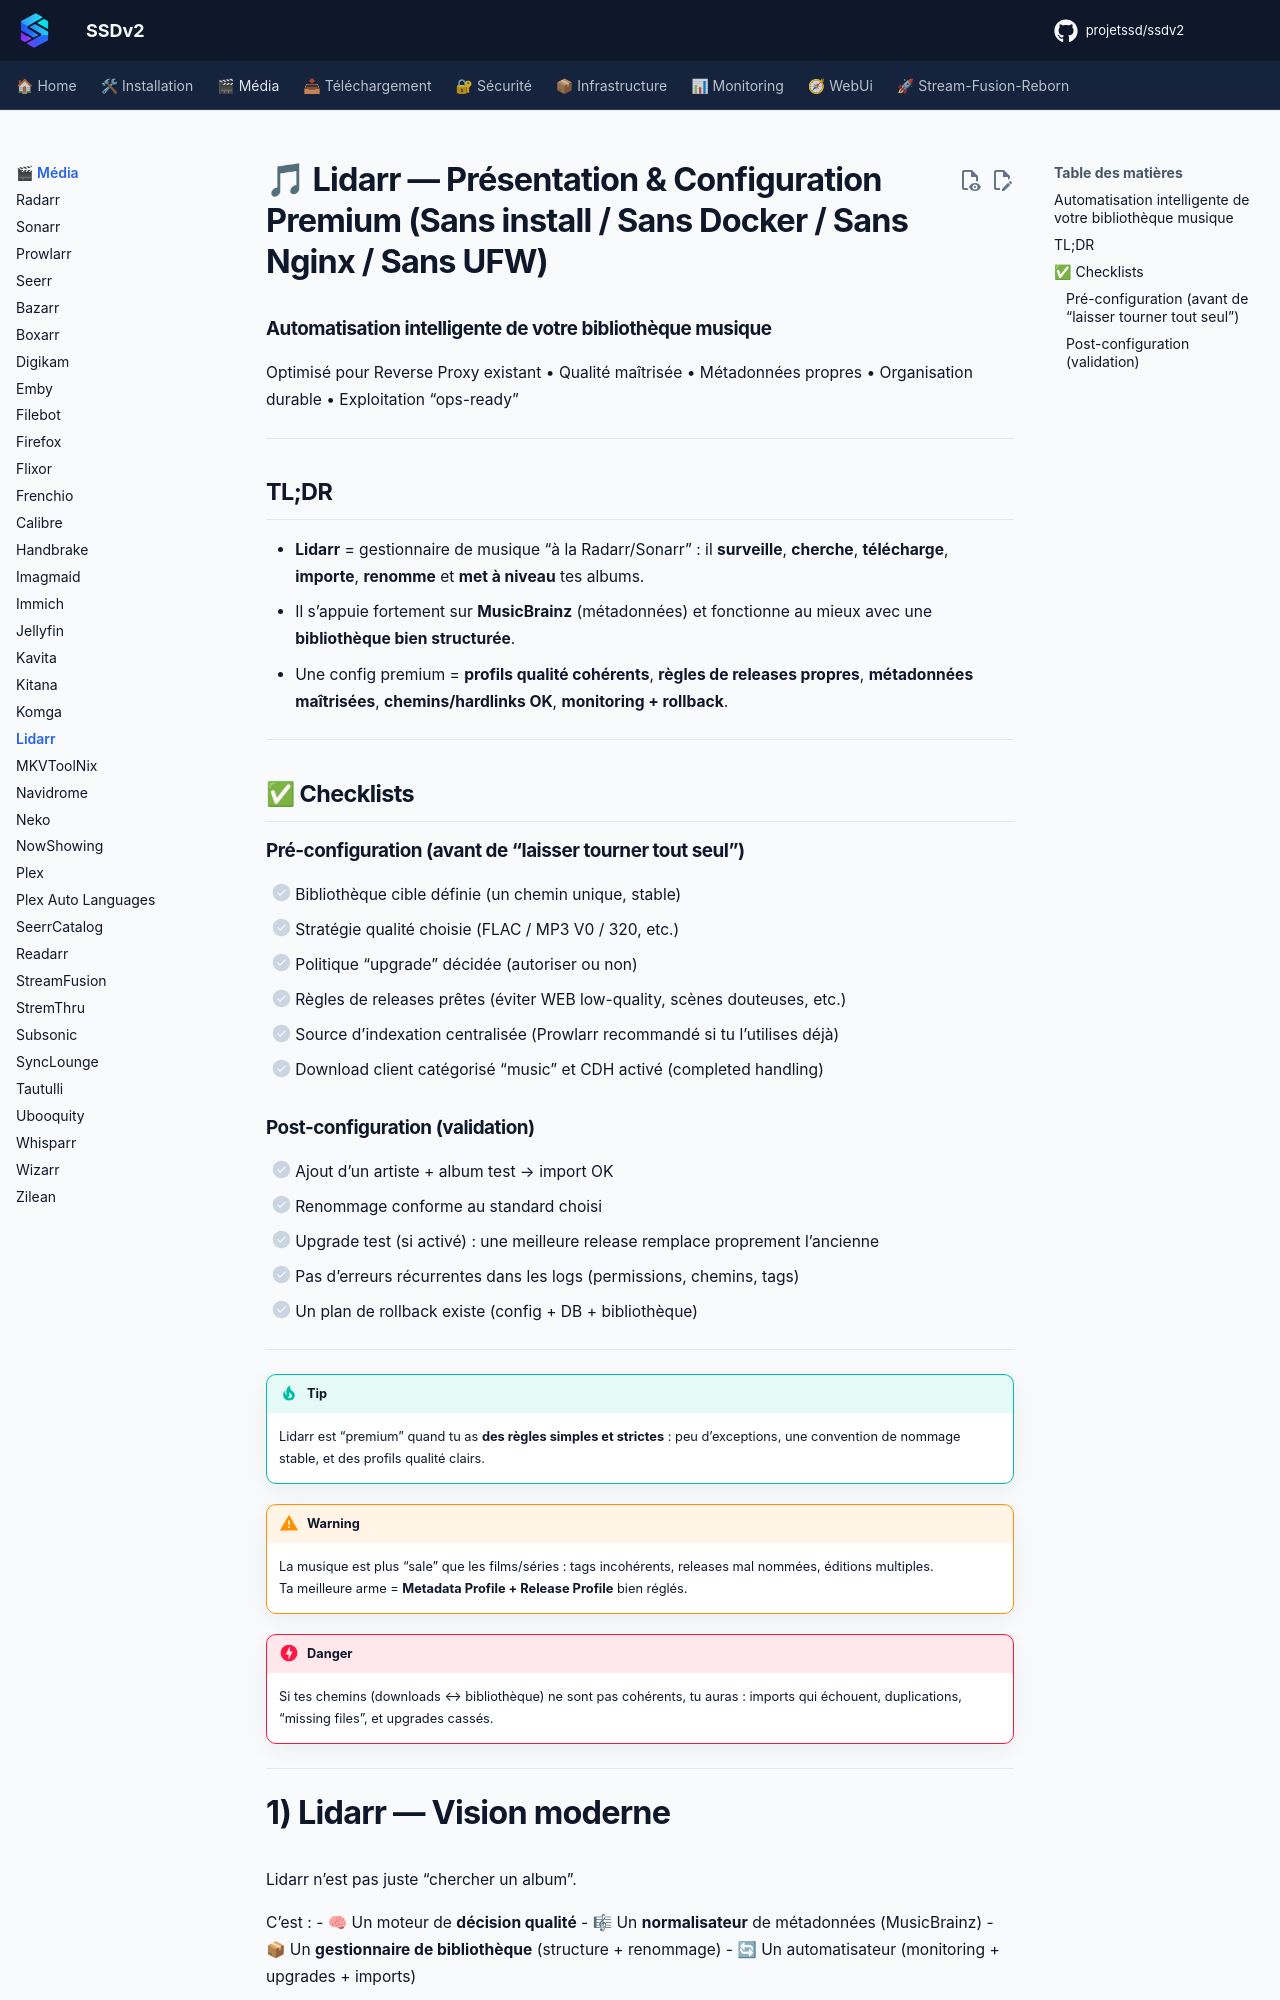

repository: projetssd/ssdv2_docs · page: applications/media/lidarr/index.html · generator: mkdocs

# 🎵 Lidarr — Présentation & Configuration Premium (Sans install / Sans Docker / Sans Nginx / Sans UFW)

### Automatisation intelligente de votre bibliothèque musique
Optimisé pour Reverse Proxy existant • Qualité maîtrisée • Métadonnées propres • Organisation durable • Exploitation “ops-ready”

---

## TL;DR

- **Lidarr** = gestionnaire de musique “à la Radarr/Sonarr” : il **surveille**, **cherche**, **télécharge**, **importe**, **renomme** et **met à niveau** tes albums.
- Il s’appuie fortement sur **MusicBrainz** (métadonnées) et fonctionne au mieux avec une **bibliothèque bien structurée**.
- Une config premium = **profils qualité cohérents**, **règles de releases propres**, **métadonnées maîtrisées**, **chemins/hardlinks OK**, **monitoring + rollback**.

---

## ✅ Checklists

### Pré-configuration (avant de “laisser tourner tout seul”)
- [ ] Bibliothèque cible définie (un chemin unique, stable)
- [ ] Stratégie qualité choisie (FLAC / MP3 V0 / 320, etc.)
- [ ] Politique “upgrade” décidée (autoriser ou non)
- [ ] Règles de releases prêtes (éviter WEB low-quality, scènes douteuses, etc.)
- [ ] Source d’indexation centralisée (Prowlarr recommandé si tu l’utilises déjà)
- [ ] Download client catégorisé “music” et CDH activé (completed handling)

### Post-configuration (validation)
- [ ] Ajout d’un artiste + album test → import OK
- [ ] Renommage conforme au standard choisi
- [ ] Upgrade test (si activé) : une meilleure release remplace proprement l’ancienne
- [ ] Pas d’erreurs récurrentes dans les logs (permissions, chemins, tags)
- [ ] Un plan de rollback existe (config + DB + bibliothèque)

---

> [!TIP]
> Lidarr est “premium” quand tu as **des règles simples et strictes** : peu d’exceptions, une convention de nommage stable, et des profils qualité clairs.

> [!WARNING]
> La musique est plus “sale” que les films/séries : tags incohérents, releases mal nommées, éditions multiples.  
> Ta meilleure arme = **Metadata Profile + Release Profile** bien réglés.

> [!DANGER]
> Si tes chemins (downloads ↔ bibliothèque) ne sont pas cohérents, tu auras : imports qui échouent, duplications, “missing files”, et upgrades cassés.

---
